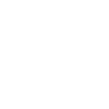
t = 0.00 s
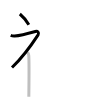
t = 2.25 s
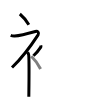
t = 4.50 s
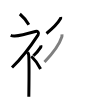
t = 6.50 s
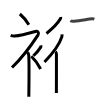
t = 8.75 s
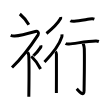
t = 11.00 s

The animated SVG that drew these frames (rendered in a browser with its animation timeline set to each time). Animation: 11 SMIL elements (animate=11); one cycle of 11.00 s.

<svg width="109px" height="109px" viewBox="0 0 px 109px" xmlns="http://www.w3.org/2000/svg" xmlns:xlink="http://www.w3.org/1999/xlink" xml:space="preserve" version="1.1"  baseProfile="full">
<path d="M19.83,14c3.07,2.53,6.37,6.32,9,10.75" style="fill:none;stroke:black;stroke-width:3;opacity:0">
  <animate attributeType="CSS" attributeName="opacity" from="0" to="1" begin="0s" dur="1s" repeatCount="0" fill="freeze" />
</path>
<path d="M10.7,35.36c0.94,0.39,2.35,0.7,3.96,0.61c4.09-0.22,18.37-3.83,20.69-4.49c2.33-0.66,4.08,1.33,2.76,3.35C30.36,46.65,24,56,12,67.5" style="fill:none;stroke:black;stroke-width:3;opacity:0">
  <animate attributeType="CSS" attributeName="opacity" from="0" to="1" begin="1s" dur="1s" repeatCount="0" fill="freeze" />
</path>
<path d="M27.5,52.11c0.12,0.29,1.15,1.53,1.27,3.39c0.57,8.93,0.06,38.2,0.06,41.25" style="fill:none;stroke:black;stroke-width:3;opacity:0">
  <animate attributeType="CSS" attributeName="opacity" from="0" to="1" begin="2s" dur="1s" repeatCount="0" fill="freeze" />
</path>
<path d="M40.75,45.39c0.2,0.85,0.4,1.08,0,1.7c-1.2,1.87-4.9,6.45-7.3,8.66" style="fill:none;stroke:black;stroke-width:3;opacity:0">
  <animate attributeType="CSS" attributeName="opacity" from="0" to="1" begin="3s" dur="1s" repeatCount="0" fill="freeze" />
</path>
<path d="M31.33,56.25c3.16,3,6.54,7.5,9.25,12.75" style="fill:none;stroke:black;stroke-width:3;opacity:0">
  <animate attributeType="CSS" attributeName="opacity" from="0" to="1" begin="4s" dur="1s" repeatCount="0" fill="freeze" />
</path>
<path d="M60.64,17c0.04,0.39,0.19,1.08-0.08,1.56c-1.93,3.36-7,9.21-14.08,14.9" style="fill:none;stroke:black;stroke-width:3;opacity:0">
  <animate attributeType="CSS" attributeName="opacity" from="0" to="1" begin="5s" dur="1s" repeatCount="0" fill="freeze" />
</path>
<path d="M61.93,34.27c0.05,0.66,0.17,1.78-0.1,2.63c-2.15,6.77-8.56,15.95-17.33,25.13" style="fill:none;stroke:black;stroke-width:3;opacity:0">
  <animate attributeType="CSS" attributeName="opacity" from="0" to="1" begin="6s" dur="1s" repeatCount="0" fill="freeze" />
</path>
<path d="M55.45,51.62c0.27,0.24,0.93,2.09,0.98,2.58c0.05,0.49,0,35.77-0.05,38.8" style="fill:none;stroke:black;stroke-width:3;opacity:0">
  <animate attributeType="CSS" attributeName="opacity" from="0" to="1" begin="7s" dur="1s" repeatCount="0" fill="freeze" />
</path>
<path d="M70.34,20.8c0.62,0.36,3.23,0.38,3.86,0.36c6.3-0.16,15.18-2.53,18.02-2.38c1.02,0.06,1.64,0.17,2.15,0.35" style="fill:none;stroke:black;stroke-width:3;opacity:0">
  <animate attributeType="CSS" attributeName="opacity" from="0" to="1" begin="8s" dur="1s" repeatCount="0" fill="freeze" />
</path>
<path d="M65.59,43.5c0.87,0.52,2.46,0.6,3.33,0.52c7.58-0.76,18.58-2.76,26.91-3.01c1.45-0.04,2.32,0.24,3.04,0.5" style="fill:none;stroke:black;stroke-width:3;opacity:0">
  <animate attributeType="CSS" attributeName="opacity" from="0" to="1" begin="9s" dur="1s" repeatCount="0" fill="freeze" />
</path>
<path d="M83.25,43.66c0.07,0.45,0.99,2.37,1.06,5.25c0.34,13.85-0.22,36.8-0.22,41.51c0,7.65-6.1-0.48-7.37-1.67" style="fill:none;stroke:black;stroke-width:3;opacity:0">
  <animate attributeType="CSS" attributeName="opacity" from="0" to="1" begin="10s" dur="1s" repeatCount="0" fill="freeze" />
</path>
</svg>
